Run: headless pygame with SDL's dummy video driver; simulated clock (each Clock.tick advances the game by its frame time, no real sleeping); random seed 0; keys injected as events and as key.get_pressed() state; mouse plan: one left click at the window centre at the start of phase 2, then a move to the lower-right quarter at the start of phase 3.
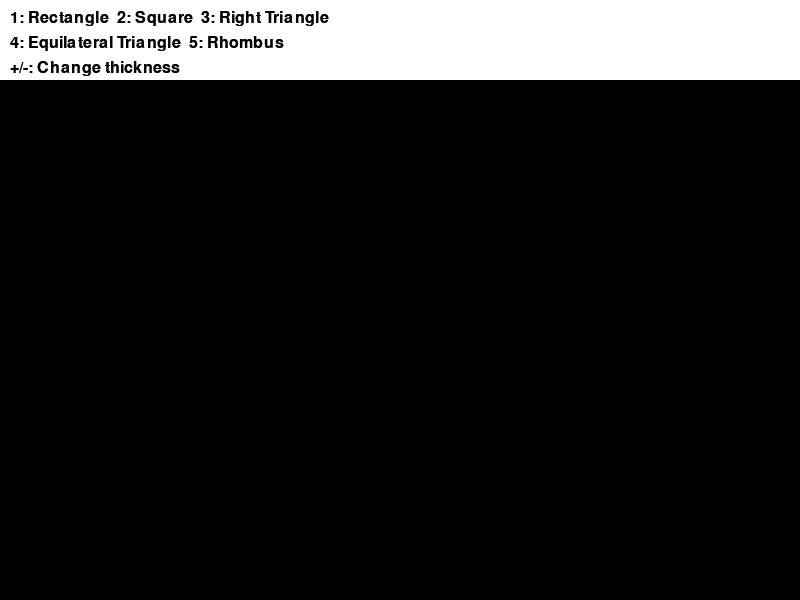
Frame 1 of 4 · flips 1–60 · no input
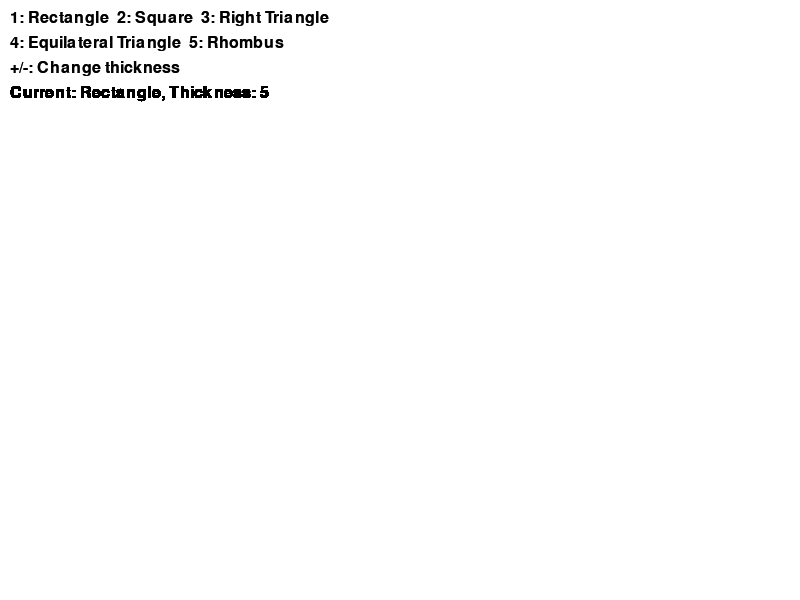
Frame 2 of 4 · flips 61–180 · clicked the window centre · tapped SPACE, RETURN · held RIGHT (→), D
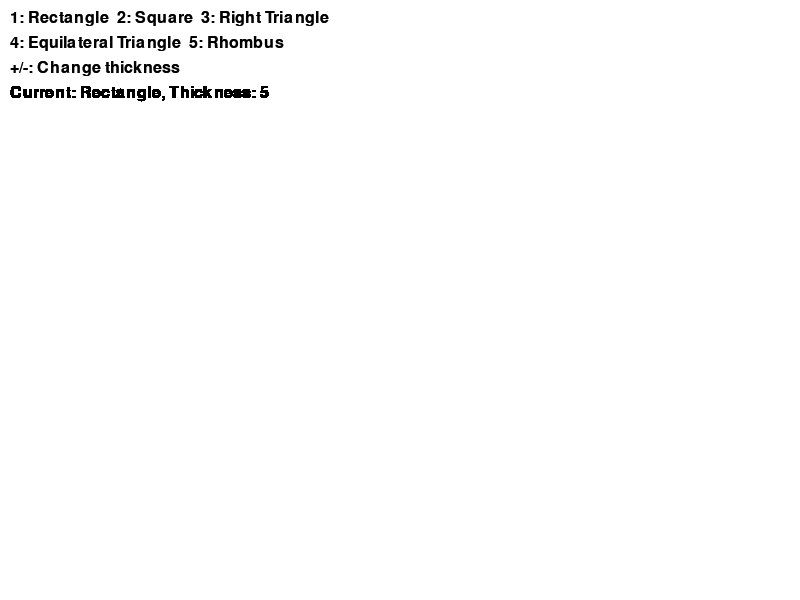
Frame 3 of 4 · flips 181–300 · moved the mouse to the lower-right quarter · held DOWN (↓), S
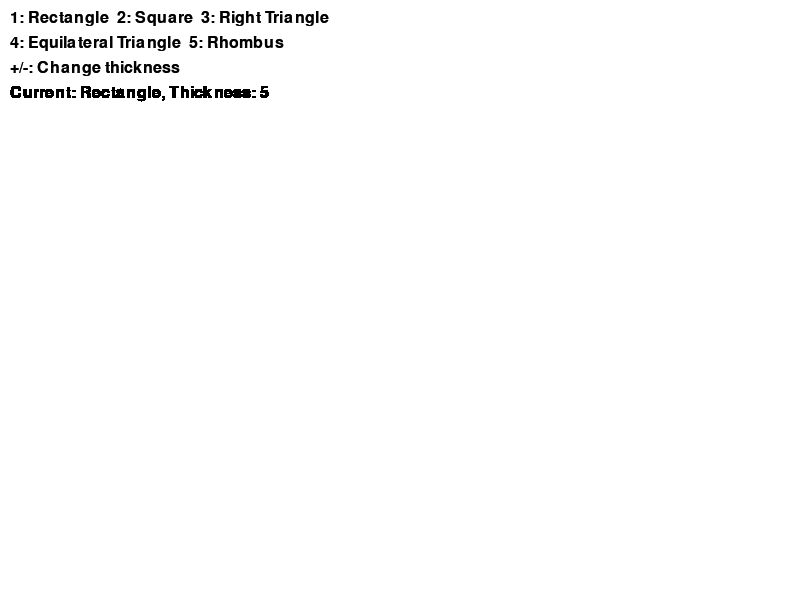
Frame 4 of 4 · flips 301–420 · held LEFT (←), A, UP (↑), W

The pygame program that drew these frames:

"""
Enhanced Paint Application with Geometric Shapes

This program extends the basic rectangle drawing tool to include multiple geometric shapes.
Users can draw squares, right triangles, equilateral triangles, rhombuses, and rectangles.
The application features persistent drawing, adjustable line thickness, and on-screen instructions.

Controls:
- Click and drag to draw shapes
- 1-5 keys to select shape type
- +/- keys to adjust line thickness
"""

import pygame
import sys
import math

# Initialize pygame library
pygame.init()

# Screen dimensions
WIDTH, HEIGHT = 800, 600
screen = pygame.display.set_mode((WIDTH, HEIGHT))
pygame.display.set_caption("Enhanced Drawing Tool")

# Color definitions (RGB values)
WHITE = (255, 255, 255)  # Background color
RED = (255, 0, 0)        # Drawing color
BLACK = (0, 0, 0)        # Text color

# Drawing state variables
LMBpressed = False       # Track if left mouse button is pressed
THICKNESS = 5            # Current drawing line thickness
prevx, prevy = 0, 0      # Start position of current shape
currx, curry = 0, 0      # Current mouse position
current_shape = "rectangle"  # Currently selected shape

# Create base layer for persistent drawing (stores all completed shapes)
base_layer = pygame.Surface((WIDTH, HEIGHT))
base_layer.fill(WHITE)  # Start with white background

def calculate_rect(x1, y1, x2, y2):
    """
    Calculate rectangle coordinates from any two diagonal points.
    
    Args:
        x1, y1: First point coordinates
        x2, y2: Second point coordinates
    
    Returns:
        pygame.Rect object representing the rectangle
    """
    return pygame.Rect(min(x1, x2), min(y1, y2), abs(x1 - x2), abs(y1 - y2))

def calculate_square(x1, y1, x2, y2):
    """
    Calculate square coordinates from any two points.
    Uses the smaller dimension to maintain equal sides.
    
    Args:
        x1, y1: First point coordinates
        x2, y2: Second point coordinates
    
    Returns:
        pygame.Rect object representing the square
    """
    size = min(abs(x1 - x2), abs(y1 - y2))  # Ensure equal width and height
    return pygame.Rect(min(x1, x2), min(y1, y2), size, size)

def calculate_right_triangle(x1, y1, x2, y2):
    """
    Calculate points for a right triangle with the right angle at the starting point.
    
    Args:
        x1, y1: Right angle point coordinates
        x2, y2: Opposite corner coordinates
    
    Returns:
        List of three points (tuples) forming the triangle
    """
    return [(x1, y1), (x1, y2), (x2, y2)]

def calculate_equilateral_triangle(x1, y1, x2, y2):
    """
    Calculate points for an equilateral triangle (all sides equal).
    The base is along the x-axis from the starting point.
    
    Args:
        x1, y1: First base point coordinates
        x2, y2: Second base point coordinates
    
    Returns:
        List of three points (tuples) forming the triangle
    """
    base = x2 - x1
    height = (math.sqrt(3) / 2) * abs(base)  # Equilateral triangle height formula
    
    # Calculate apex position
    apex_x = x1 + base/2
    if y2 > y1:
        apex_y = y1 - height  # Draw upward
    else:
        apex_y = y1 + height  # Draw downward
    
    return [(x1, y1), (x2, y1), (apex_x, apex_y)]

def calculate_rhombus(x1, y1, x2, y2):
    """
    Calculate points for a rhombus (diamond shape).
    The shape is centered between the two points.
    
    Args:
        x1, y1: First corner coordinates
        x2, y2: Opposite corner coordinates
    
    Returns:
        List of four points (tuples) forming the rhombus
    """
    center_x = (x1 + x2) / 2
    center_y = (y1 + y2) / 2
    return [
        (center_x, y1),  # Top point
        (x2, center_y),  # Right point
        (center_x, y2),  # Bottom point
        (x1, center_y)   # Left point
    ]

def draw_current_shape(surface, color, x1, y1, x2, y2, thickness):
    """
    Draw the currently selected shape based on user's choice.
    
    Args:
        surface: Pygame surface to draw on
        color: Color of the shape
        x1, y1: Start coordinates
        x2, y2: End coordinates
        thickness: Line thickness for the shape
    """
    if current_shape == "rectangle":
        rect = calculate_rect(x1, y1, x2, y2)
        pygame.draw.rect(surface, color, rect, thickness)
    elif current_shape == "square":
        rect = calculate_square(x1, y1, x2, y2)
        pygame.draw.rect(surface, color, rect, thickness)
    elif current_shape == "right_triangle":
        points = calculate_right_triangle(x1, y1, x2, y2)
        pygame.draw.polygon(surface, color, points, thickness)
    elif current_shape == "equilateral_triangle":
        points = calculate_equilateral_triangle(x1, y1, x2, y2)
        pygame.draw.polygon(surface, color, points, thickness)
    elif current_shape == "rhombus":
        points = calculate_rhombus(x1, y1, x2, y2)
        pygame.draw.polygon(surface, color, points, thickness)

def display_instructions():
    """
    Display the control instructions on screen.
    Shows current shape and thickness information.
    """
    font = pygame.font.SysFont(None, 24)
    instructions = [
        "1: Rectangle  2: Square  3: Right Triangle",
        "4: Equilateral Triangle  5: Rhombus",
        "+/-: Change thickness",
        f"Current: {current_shape.replace('_', ' ').title()}, Thickness: {THICKNESS}"
    ]
    
    # Draw semi-transparent background for instructions
    s = pygame.Surface((WIDTH, 80), pygame.SRCALPHA)
    s.fill((255, 255, 255, 128))  # White with 50% transparency
    screen.blit(s, (0, 0))
    
    # Render each line of instructions
    for i, line in enumerate(instructions):
        text = font.render(line, True, BLACK)
        screen.blit(text, (10, 10 + i * 25))

def main():
    """
    Main application loop.
    Handles user input and coordinates drawing operations.
    """
    global LMBpressed, THICKNESS, prevx, prevy, currx, curry, current_shape
    
    running = True
    
    while running:
        for event in pygame.event.get():
            if event.type == pygame.QUIT:
                running = False
            
            # Mouse button down - start drawing
            if event.type == pygame.MOUSEBUTTONDOWN and event.button == 1:
                LMBpressed = True
                prevx, prevy = event.pos  # Store starting position
                currx, curry = event.pos
            
            # Mouse motion - update current shape preview
            if event.type == pygame.MOUSEMOTION:
                if LMBpressed:
                    currx, curry = event.pos
                    # Refresh screen with base layer
                    screen.blit(base_layer, (0, 0))
                    # Draw current shape preview
                    draw_current_shape(screen, RED, prevx, prevy, currx, curry, THICKNESS)
            
            # Mouse button up - finalize shape
            if event.type == pygame.MOUSEBUTTONUP and event.button == 1:
                LMBpressed = False
                currx, curry = event.pos
                # Draw final shape to base layer
                draw_current_shape(base_layer, RED, prevx, prevy, currx, curry, THICKNESS)
                # Refresh screen
                screen.blit(base_layer, (0, 0))
            
            # Keyboard events
            if event.type == pygame.KEYDOWN:
                # Thickness control
                if event.key == pygame.K_EQUALS or event.key == pygame.K_PLUS:
                    THICKNESS += 1
                elif event.key == pygame.K_MINUS:
                    THICKNESS = max(1, THICKNESS - 1)  # Don't go below 1
                
                # Shape selection
                elif event.key == pygame.K_1:
                    current_shape = "rectangle"
                elif event.key == pygame.K_2:
                    current_shape = "square"
                elif event.key == pygame.K_3:
                    current_shape = "right_triangle"
                elif event.key == pygame.K_4:
                    current_shape = "equilateral_triangle"
                elif event.key == pygame.K_5:
                    current_shape = "rhombus"
        
        # Display instructions
        display_instructions()
        
        # Update the display
        pygame.display.flip()
    
    # Clean up pygame and exit
    pygame.quit()
    sys.exit()

if __name__ == "__main__":
    main()
